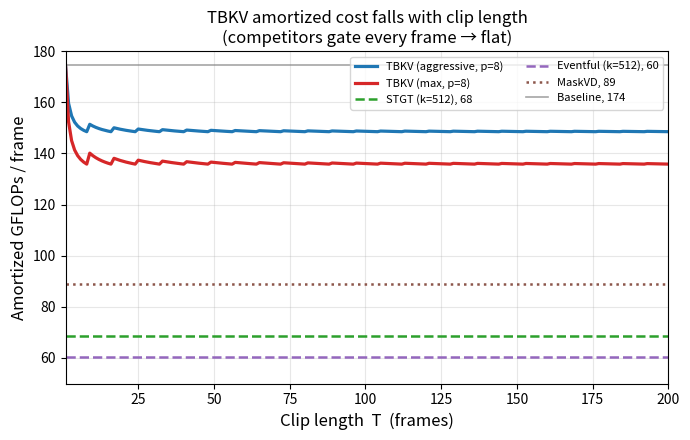
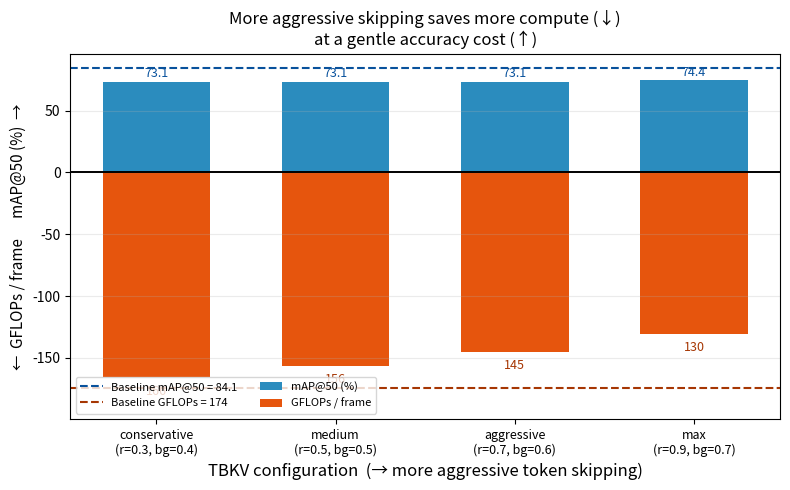
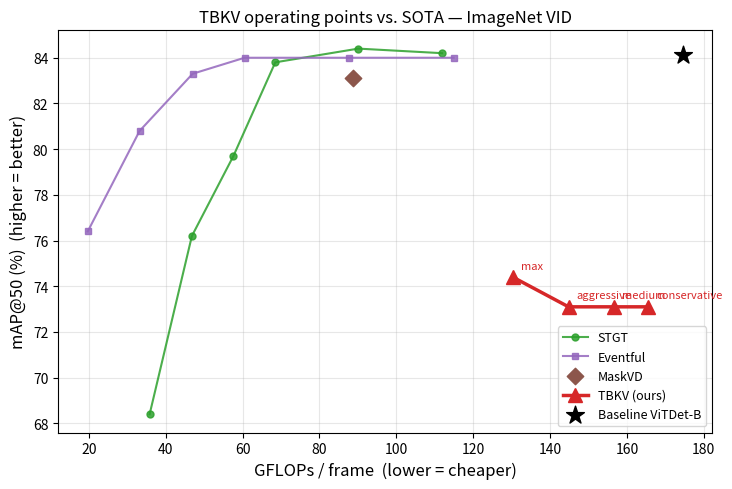

Source code (Python) for these figures, in order:
#!/usr/bin/env python3
"""
Produce the three paper figures requested for the TBKV submission.

  1. long_run_efficiency.pdf
     Amortized GFLOPs/frame vs. clip length T. TBKV pays the heavy keyframe
     pass only every ``cache_period`` frames, so its amortized cost keeps
     falling as T grows and eventually beats the per-frame gating cost of
     STGT / Eventful. "As the clip gets longer, TBKV wins."

  2. specular_tradeoff.pdf
     A mirrored (specular) bar chart. The horizontal centre line is the
     baseline. Bars going UP are mAP@50 (accuracy retained); bars going DOWN
     are GFLOPs/frame (compute spent). Reading left->right the TBKV configs get
     more aggressive: GFLOPs shrink (good) while mAP@50 slowly drops.

  3. tbkv_configs_pareto.pdf
     Accuracy (mAP@50) vs. GFLOPs/frame for every TBKV operating point, with
     the SOTA competitors overlaid, showing where the TBKV curve now sits on
     the accuracy/efficiency frontier.

All numbers are read from RESULTS below so the figures can be regenerated
after new evaluation runs simply by editing the dict.
"""

import argparse
from pathlib import Path

import matplotlib

matplotlib.use("Agg")
import matplotlib.pyplot as plt
import numpy as np

# ──────────────────────────────────────────────────────────────────────────────
# Results (n_items=10, ImageNet VID 672px, ViTDet-B).  Edit after new runs.
# ──────────────────────────────────────────────────────────────────────────────
BASELINE = {"gflops": 174.5, "map50": 84.1}

# TBKV operating points, ordered from least to most aggressive token skipping.
# ``match`` is the GFLOPs of a matching (skip) frame; ``cache_period`` is how
# often the heavy keyframe pass runs.
TBKV_CONFIGS = [
    # label,           r_match, bg,  gflops(matching), map50, cache_period
    {"label": "conservative", "r_match": 0.3, "bg": 0.4, "gflops": 165.5, "map50": 73.1, "period": 8},
    {"label": "medium",       "r_match": 0.5, "bg": 0.5, "gflops": 156.5, "map50": 73.1, "period": 8},
    {"label": "aggressive",   "r_match": 0.7, "bg": 0.6, "gflops": 144.8, "map50": 73.1, "period": 8},
    {"label": "max",          "r_match": 0.9, "bg": 0.7, "gflops": 130.3, "map50": 74.4, "period": 8},
]

# Competitor operating points (reused from earlier sweeps).
STGT = [
    (35.8, 68.4), (46.8, 76.2), (57.6, 79.7), (68.5, 83.8), (90.1, 84.4), (111.9, 84.2),
]
EVENTFUL = [
    (19.7, 76.4), (33.2, 80.8), (47.0, 83.3), (60.5, 84.0), (87.8, 84.0), (114.9, 84.0),
]
MASKVD = [(88.8, 83.1)]

# Per-frame amortized cost of the competitors (they gate on EVERY frame, so
# their amortized cost is flat in T). Pick each method's efficient knee point.
STGT_PERFRAME = 68.5       # k=512
EVENTFUL_PERFRAME = 60.5   # k=512
MASKVD_PERFRAME = 88.8


def amortized_tbkv(T, cache_gflops, match_gflops, period):
    """Amortized GFLOPs/frame over a clip of length T with periodic recaching."""
    T = np.asarray(T, dtype=float)
    n_cache = np.ceil(T / period)
    n_match = T - n_cache
    return (n_cache * cache_gflops + n_match * match_gflops) / T


# ──────────────────────────────────────────────────────────────────────────────
def plot_long_run(out_dir):
    T = np.arange(1, 201)
    fig, ax = plt.subplots(figsize=(7, 4.5))

    # TBKV curves (use the aggressive + max configs).
    for cfg, color in ((TBKV_CONFIGS[2], "#1f77b4"), (TBKV_CONFIGS[3], "#d62728")):
        y = amortized_tbkv(T, BASELINE["gflops"], cfg["gflops"], cfg["period"])
        ax.plot(T, y, color=color, lw=2.3,
                label=f"TBKV ({cfg['label']}, p={cfg['period']})")

    ax.axhline(STGT_PERFRAME, ls="--", color="#2ca02c", lw=1.8, label=f"STGT (k=512), {STGT_PERFRAME:.0f}")
    ax.axhline(EVENTFUL_PERFRAME, ls="--", color="#9467bd", lw=1.8, label=f"Eventful (k=512), {EVENTFUL_PERFRAME:.0f}")
    ax.axhline(MASKVD_PERFRAME, ls=":", color="#8c564b", lw=1.8, label=f"MaskVD, {MASKVD_PERFRAME:.0f}")
    ax.axhline(BASELINE["gflops"], ls="-", color="0.5", lw=1.2, alpha=0.7, label=f"Baseline, {BASELINE['gflops']:.0f}")

    # Mark the crossover where aggressive-TBKV drops below Eventful.
    y_aggr = amortized_tbkv(T, BASELINE["gflops"], TBKV_CONFIGS[2]["gflops"], TBKV_CONFIGS[2]["period"])
    below = np.where(y_aggr < EVENTFUL_PERFRAME)[0]
    if len(below):
        tc = T[below[0]]
        ax.axvline(tc, color="#d62728", ls=":", lw=1, alpha=0.6)
        ax.annotate(f"TBKV < Eventful\nfor T ≥ {tc}", xy=(tc, EVENTFUL_PERFRAME),
                    xytext=(tc + 15, EVENTFUL_PERFRAME + 20), fontsize=9,
                    arrowprops=dict(arrowstyle="->", color="#d62728"))

    ax.set_xlabel("Clip length  T  (frames)", fontsize=12)
    ax.set_ylabel("Amortized GFLOPs / frame", fontsize=12)
    ax.set_title("TBKV amortized cost falls with clip length\n(competitors gate every frame → flat)", fontsize=12)
    ax.set_xlim(1, 200)
    ax.set_ylim(50, 180)
    ax.grid(True, alpha=0.3)
    ax.legend(fontsize=8, ncol=2, loc="upper right")
    fig.tight_layout()
    p = Path(out_dir) / "long_run_efficiency.pdf"
    fig.savefig(p, bbox_inches="tight")
    fig.savefig(p.with_suffix(".png"), dpi=150, bbox_inches="tight")
    plt.close(fig)
    print(f"Saved: {p}")


def plot_specular(out_dir):
    labels = [c["label"] for c in TBKV_CONFIGS]
    map50 = np.array([c["map50"] for c in TBKV_CONFIGS])
    gflops = np.array([c["gflops"] for c in TBKV_CONFIGS])
    x = np.arange(len(labels))

    fig, ax = plt.subplots(figsize=(8, 5))

    # UP: mAP@50 (accuracy). DOWN: GFLOPs (compute), drawn as negatives.
    bar_up = ax.bar(x, map50, width=0.6, color="#2b8cbe", label="mAP@50 (%)")
    bar_dn = ax.bar(x, -gflops, width=0.6, color="#e6550d", label="GFLOPs / frame")

    # Baseline reference lines (mirrored around the 0 centre line).
    ax.axhline(0, color="k", lw=1.4)
    ax.axhline(BASELINE["map50"], ls="--", color="#08519c", lw=1.5,
               label=f"Baseline mAP@50 = {BASELINE['map50']:.1f}")
    ax.axhline(-BASELINE["gflops"], ls="--", color="#a63603", lw=1.5,
               label=f"Baseline GFLOPs = {BASELINE['gflops']:.0f}")

    for xi, (m, g) in enumerate(zip(map50, gflops)):
        ax.text(xi, m + 1.5, f"{m:.1f}", ha="center", va="bottom", fontsize=9, color="#08519c")
        ax.text(xi, -g - 6, f"{g:.0f}", ha="center", va="top", fontsize=9, color="#a63603")

    ax.set_xticks(x)
    ax.set_xticklabels([f"{l}\n(r={c['r_match']}, bg={c['bg']})"
                        for l, c in zip(labels, TBKV_CONFIGS)], fontsize=9)
    ax.set_xlabel("TBKV configuration  (→ more aggressive token skipping)", fontsize=12)
    ax.set_ylabel("←  GFLOPs / frame      mAP@50 (%)  →", fontsize=11)
    ax.set_title("More aggressive skipping saves more compute (↓)\nat a gentle accuracy cost (↑)", fontsize=12)
    ax.set_ylim(-BASELINE["gflops"] - 25, BASELINE["map50"] + 12)
    ax.legend(fontsize=8, loc="lower left", ncol=2)
    ax.grid(True, axis="y", alpha=0.25)
    fig.tight_layout()
    p = Path(out_dir) / "specular_tradeoff.pdf"
    fig.savefig(p, bbox_inches="tight")
    fig.savefig(p.with_suffix(".png"), dpi=150, bbox_inches="tight")
    plt.close(fig)
    print(f"Saved: {p}")


def plot_configs_pareto(out_dir):
    fig, ax = plt.subplots(figsize=(7.5, 5))

    sx, sy = zip(*sorted(STGT))
    ax.plot(sx, sy, "-o", color="#2ca02c", ms=5, lw=1.5, alpha=0.85, label="STGT")
    ex, ey = zip(*sorted(EVENTFUL))
    ax.plot(ex, ey, "-s", color="#9467bd", ms=5, lw=1.5, alpha=0.85, label="Eventful")
    mx, my = zip(*MASKVD)
    ax.scatter(mx, my, color="#8c564b", marker="D", s=70, zorder=5, label="MaskVD")

    tx = [c["gflops"] for c in TBKV_CONFIGS]
    ty = [c["map50"] for c in TBKV_CONFIGS]
    ax.plot(tx, ty, "-^", color="#d62728", ms=10, lw=2.5, zorder=6, label="TBKV (ours)")
    for c in TBKV_CONFIGS:
        ax.annotate(c["label"], (c["gflops"], c["map50"]),
                    textcoords="offset points", xytext=(6, 6), fontsize=8, color="#d62728")

    ax.scatter([BASELINE["gflops"]], [BASELINE["map50"]], color="k", marker="*",
               s=180, zorder=7, label="Baseline ViTDet-B")

    ax.set_xlabel("GFLOPs / frame  (lower = cheaper)", fontsize=12)
    ax.set_ylabel("mAP@50 (%)  (higher = better)", fontsize=12)
    ax.set_title("TBKV operating points vs. SOTA — ImageNet VID", fontsize=12)
    ax.grid(True, alpha=0.3)
    ax.legend(fontsize=9, loc="lower right")
    fig.tight_layout()
    p = Path(out_dir) / "tbkv_configs_pareto.pdf"
    fig.savefig(p, bbox_inches="tight")
    fig.savefig(p.with_suffix(".png"), dpi=150, bbox_inches="tight")
    plt.close(fig)
    print(f"Saved: {p}")


def main():
    ap = argparse.ArgumentParser()
    ap.add_argument("--out_dir", default="results/plots")
    args = ap.parse_args()
    Path(args.out_dir).mkdir(parents=True, exist_ok=True)
    plot_long_run(args.out_dir)
    plot_specular(args.out_dir)
    plot_configs_pareto(args.out_dir)
    print("Done.")


if __name__ == "__main__":
    main()
